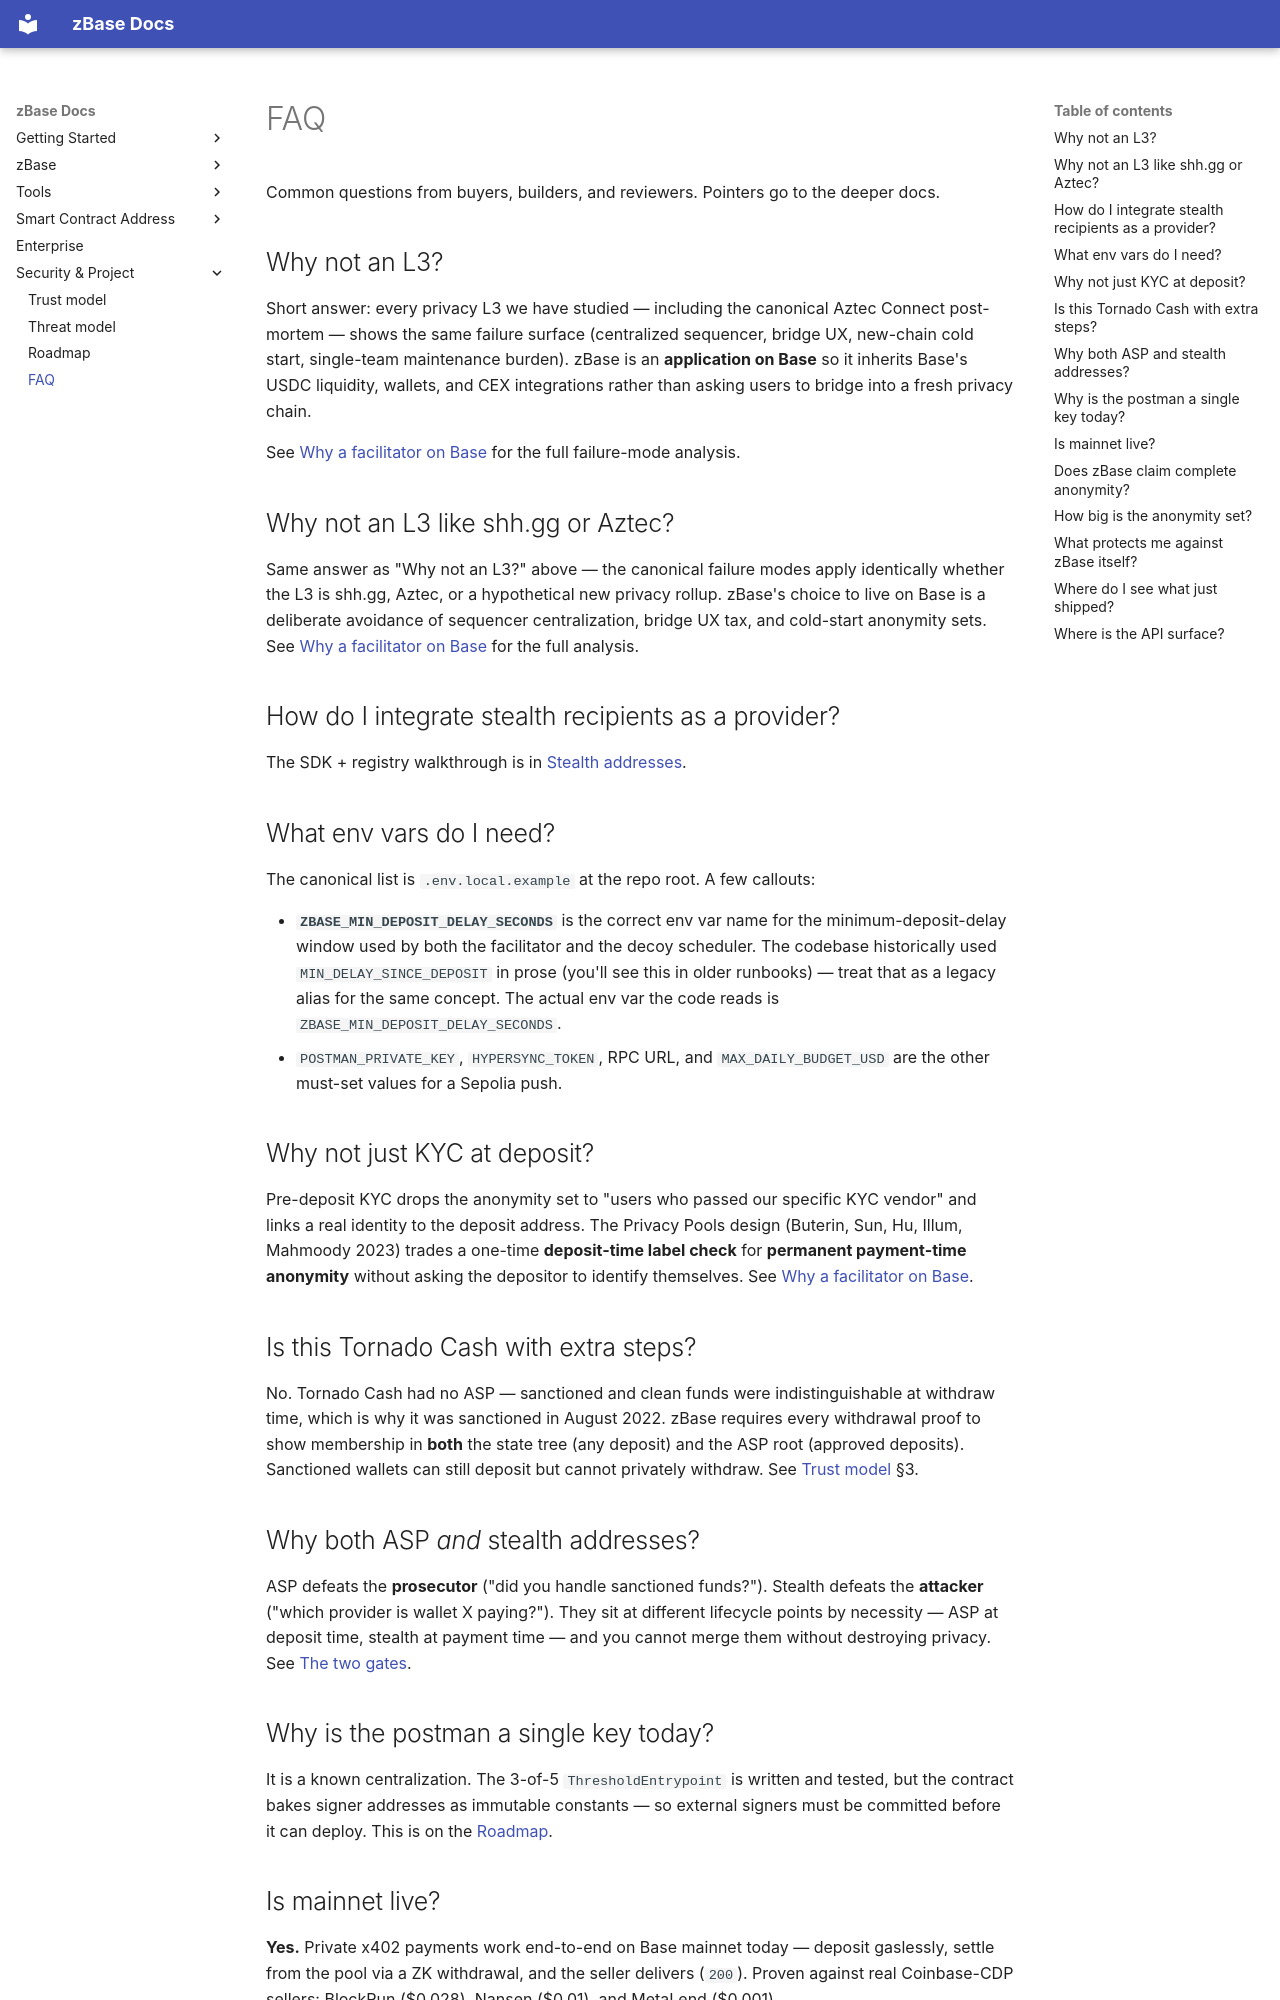

repository: goheesheng/zbase-eth · page: faq/index.html · generator: mkdocs

# FAQ

Common questions from buyers, builders, and reviewers. Pointers go to the
deeper docs.

## Why not an L3?

Short answer: every privacy L3 we have studied — including the canonical
Aztec Connect post-mortem — shows the same failure surface (centralized
sequencer, bridge UX, new-chain cold start, single-team maintenance burden).
zBase is an **application on Base** so it inherits Base's USDC liquidity,
wallets, and CEX integrations rather than asking users to bridge into a fresh
privacy chain.

See [Why a facilitator on Base](why-base-facilitator.md) for the full
failure-mode analysis.

## Why not an L3 like shh.gg or Aztec?

Same answer as "Why not an L3?" above — the canonical failure modes apply
identically whether the L3 is shh.gg, Aztec, or a hypothetical new privacy
rollup. zBase's choice to live on Base is a deliberate avoidance of
sequencer centralization, bridge UX tax, and cold-start anonymity sets. See
[Why a facilitator on Base](why-base-facilitator.md) for the full analysis.

## How do I integrate stealth recipients as a provider?

The SDK + registry walkthrough is in [Stealth addresses](stealth-recipients.md).

## What env vars do I need?

The canonical list is `.env.local.example` at the repo root. A few callouts:

- **`ZBASE_MIN_DEPOSIT_DELAY_SECONDS`** is the correct env var name for the
  minimum-deposit-delay window used by both the facilitator and the decoy
  scheduler. The codebase historically used `MIN_DELAY_SINCE_DEPOSIT` in
  prose (you'll see this in older runbooks) —
  treat that as a legacy alias for the same concept. The actual env var the
  code reads is `ZBASE_MIN_DEPOSIT_DELAY_SECONDS`.
- `POSTMAN_PRIVATE_KEY`, `HYPERSYNC_TOKEN`, RPC URL, and `MAX_DAILY_BUDGET_USD`
  are the other must-set values for a Sepolia push.

## Why not just KYC at deposit?

Pre-deposit KYC drops the anonymity set to "users who
passed our specific KYC vendor" and links a real identity to the deposit
address. The Privacy Pools design (Buterin, Sun, Hu, Illum, Mahmoody 2023)
trades a one-time **deposit-time label check** for **permanent payment-time
anonymity** without asking the depositor to identify themselves. See
[Why a facilitator on Base](why-base-facilitator.md).

## Is this Tornado Cash with extra steps?

No. Tornado Cash had no ASP — sanctioned and clean funds were
indistinguishable at withdraw time, which is why it was sanctioned in August
2022. zBase requires every withdrawal proof to show membership in **both** the
state tree (any deposit) and the ASP root (approved deposits). Sanctioned
wallets can still deposit but cannot privately withdraw. See
[Trust model](trust-model.md) §3.

## Why both ASP *and* stealth addresses?

ASP defeats the **prosecutor** ("did you handle sanctioned funds?"). Stealth
defeats the **attacker** ("which provider is wallet X paying?"). They sit at
different lifecycle points by necessity — ASP at deposit time, stealth at
payment time — and you cannot merge them without destroying privacy. See
[The two gates](two-gates.md).

## Why is the postman a single key today?

It is a known centralization. The 3-of-5 `ThresholdEntrypoint` is
written and tested, but the
contract bakes signer addresses as immutable constants — so external signers
must be committed before it can deploy. This is on the [Roadmap](build-roadmap.md).
